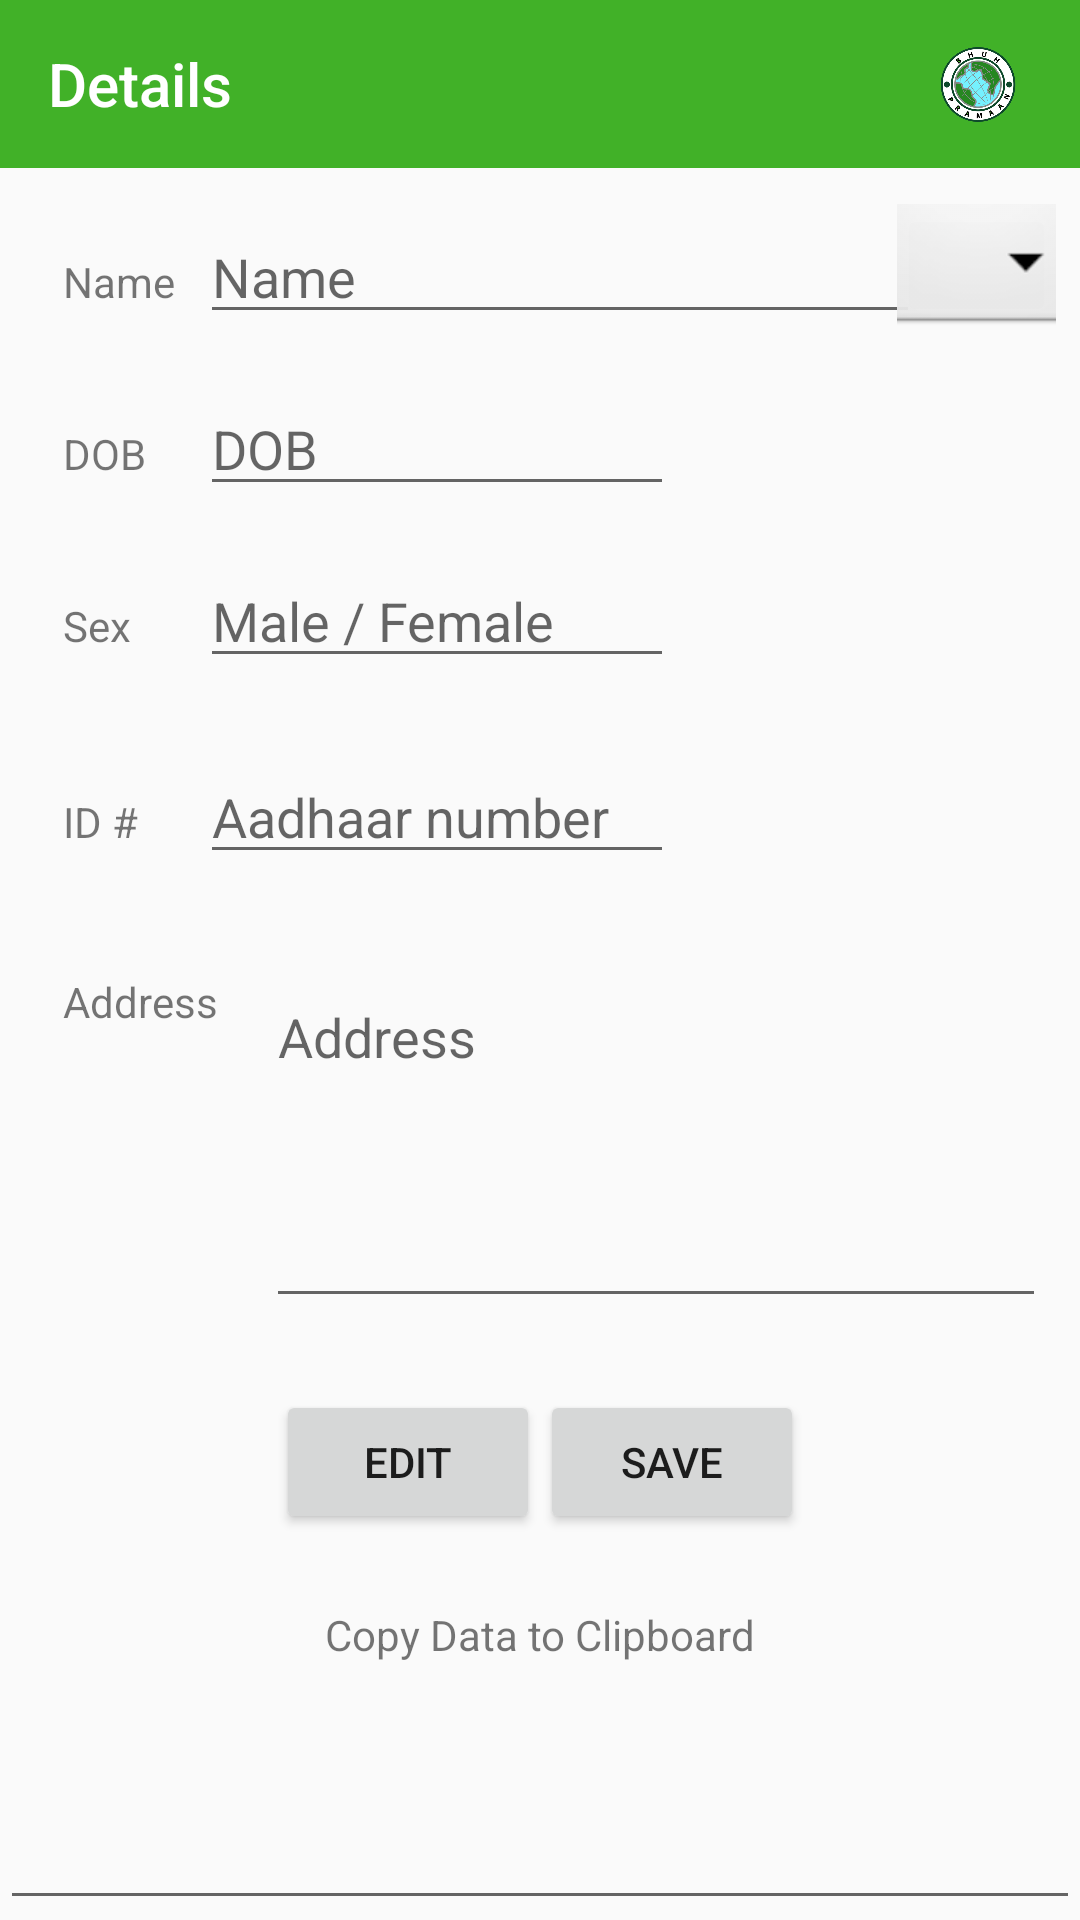

Write the Android layout XML for this screen, with the resource values it uses.
<!-- AndroidManifest.xml: application theme Theme.BPCardRead -->
<!-- res/layout/activity_details4.xml -->
<?xml version="1.0" encoding="utf-8"?>
<androidx.constraintlayout.widget.ConstraintLayout xmlns:android="http://schemas.android.com/apk/res/android"
    xmlns:app="http://schemas.android.com/apk/res-auto"
    xmlns:tools="http://schemas.android.com/tools"
    android:layout_width="match_parent"
    android:layout_height="match_parent"
    android:focusable="true"
    android:focusableInTouchMode="true"
    tools:context=".DetailsActivity4">
    
    <com.google.android.material.appbar.AppBarLayout
        android:id="@+id/appBarLayout"
        android:layout_width="0dp"
        android:layout_height="wrap_content"
        app:layout_constraintEnd_toEndOf="parent"
        app:layout_constraintStart_toStartOf="parent"
        app:layout_constraintTop_toTopOf="parent">

        <androidx.constraintlayout.widget.ConstraintLayout
            android:layout_width="match_parent"
            android:layout_height="match_parent">

            
            <androidx.appcompat.widget.Toolbar
                android:id="@+id/toolbar"
                android:layout_width="match_parent"
                android:layout_height="wrap_content"
                android:background="@color/aadar_green"
                android:minHeight="?attr/actionBarSize"
                android:theme="?attr/actionBarTheme"
                app:layout_constraintEnd_toEndOf="parent"
                app:layout_constraintStart_toStartOf="parent"
                app:layout_constraintTop_toTopOf="parent"
                app:title="Details"
                app:titleTextColor="#ffff" />

            
            <TextView
                android:id="@+id/textView2"
                android:layout_width="wrap_content"
                android:layout_height="wrap_content"
                android:layout_marginEnd="10dp"
                android:text=""
                android:textColor="#ffff"
                android:textSize="18sp"
                android:textStyle="bold"
                app:layout_constraintBottom_toBottomOf="parent"
                app:layout_constraintEnd_toEndOf="@+id/toolbar"
                app:layout_constraintTop_toTopOf="parent" />

            
            <ImageView
                android:id="@+id/imageView2"
                android:layout_width="30dp"
                android:layout_height="25dp"
                android:layout_marginEnd="9dp"
                app:layout_constraintBottom_toBottomOf="parent"
                app:layout_constraintEnd_toStartOf="@+id/textView2"
                app:layout_constraintTop_toTopOf="parent"
                app:srcCompat="@drawable/ic_bhuh_logo" />

            
            

        </androidx.constraintlayout.widget.ConstraintLayout>

    </com.google.android.material.appbar.AppBarLayout>


    <TextView
        android:id="@+id/textView3"
        android:layout_width="wrap_content"
        android:layout_height="wrap_content"
        android:layout_marginStart="1dp"
        android:text="Name"
        app:layout_constraintBaseline_toBaselineOf="@+id/editText_Name"
        app:layout_constraintStart_toStartOf="@+id/guideline2" />

    <EditText
        android:id="@+id/editText_Name"
        android:layout_width="240dp"
        android:layout_height="wrap_content"
        android:layout_marginStart="16dp"
        android:layout_marginTop="14dp"
        android:editable="false"
        android:ems="10"
        android:hint="Name"
        android:inputType="textPersonName"
        app:layout_constraintEnd_toStartOf="@+id/imageButton4"
        app:layout_constraintStart_toEndOf="@id/textView3"
        app:layout_constraintTop_toBottomOf="@+id/appBarLayout" />

    <TextView
        android:id="@+id/textView6"
        android:layout_width="wrap_content"
        android:layout_height="wrap_content"
        android:layout_marginStart="1dp"
        android:text="DOB"
        app:layout_constraintBaseline_toBaselineOf="@+id/editText_Date"
        app:layout_constraintStart_toStartOf="@+id/guideline2" />

    <EditText
        android:id="@+id/editText_Date"
        android:layout_width="158dp"
        android:layout_height="wrap_content"
        android:layout_marginTop="16dp"
        android:editable="false"
        android:ems="10"
        android:hint="DOB"
        android:inputType="date"
        app:layout_constraintStart_toStartOf="@+id/editText_Name"
        app:layout_constraintTop_toBottomOf="@+id/editText_Name" />

    <TextView
        android:id="@+id/textView7"
        android:layout_width="wrap_content"
        android:layout_height="wrap_content"
        android:layout_marginStart="1dp"
        android:text="Sex"
        app:layout_constraintBaseline_toBaselineOf="@+id/editText_Sex"
        app:layout_constraintStart_toStartOf="@+id/guideline2" />

    <EditText
        android:id="@+id/editText_Sex"
        android:layout_width="158dp"
        android:layout_height="wrap_content"
        android:layout_marginTop="16dp"
        android:editable="false"
        android:ems="10"
        android:hint="Male / Female"
        android:inputType="textPersonName"
        android:onClick="select_gender"
        app:layout_constraintStart_toStartOf="@+id/editText_Date"
        app:layout_constraintTop_toBottomOf="@+id/editText_Date" />

    <TextView
        android:id="@+id/textView4"
        android:layout_width="wrap_content"
        android:layout_height="wrap_content"
        android:layout_marginStart="1dp"
        android:text="ID #"
        app:layout_constraintBaseline_toBaselineOf="@+id/editTextAadhar"
        app:layout_constraintStart_toStartOf="@+id/guideline2" />

    <EditText
        android:id="@+id/editTextAadhar"
        android:layout_width="158dp"
        android:layout_height="wrap_content"
        android:layout_marginTop="24dp"
        android:ems="10"
        android:hint="Aadhaar number"
        android:inputType="number"
        app:layout_constraintStart_toStartOf="@+id/editText_Sex"
        app:layout_constraintTop_toBottomOf="@+id/editText_Sex" />

    <TextView
        android:id="@+id/textView8"
        android:layout_width="wrap_content"
        android:layout_height="wrap_content"
        android:layout_marginStart="1dp"
        android:layout_marginTop="1dp"
        android:text="Address"
        app:layout_constraintStart_toStartOf="@+id/guideline2"
        app:layout_constraintTop_toTopOf="@+id/editText_Address" />


    <EditText
        android:id="@+id/editText_Address"
        android:layout_width="260dp"
        android:layout_height="116dp"
        android:layout_marginStart="16dp"
        android:layout_marginTop="32dp"
        android:editable="false"
        android:ems="10"
        android:gravity="start|top"
        android:hint="Address"
        android:inputType="textMultiLine"
        android:lines="5"
        android:scrollbars="vertical"
        app:layout_constraintStart_toEndOf="@+id/textView8"
        app:layout_constraintTop_toBottomOf="@+id/editTextAadhar" />

    <androidx.constraintlayout.widget.Guideline
        android:id="@+id/guideline2"
        android:layout_width="wrap_content"
        android:layout_height="wrap_content"
        android:orientation="vertical"
        app:layout_constraintGuide_begin="20dp" />


    <androidx.constraintlayout.widget.Barrier
        android:id="@+id/barrier2"
        android:layout_width="wrap_content"
        android:layout_height="wrap_content"
        app:barrierDirection="left"
        app:constraint_referenced_ids="editText_Sex,textView7,editText_Name,textView3,editText_Address,textView8,textView6,editTextAadhar,editText_Date,textView4" />


    <Button
        android:id="@+id/button4"
        android:layout_width="wrap_content"
        android:layout_height="wrap_content"
        android:layout_marginTop="24dp"
        android:onClick="Edit"
        android:text="Edit"
        app:layout_constraintEnd_toStartOf="@+id/button5"
        app:layout_constraintStart_toEndOf="@+id/data"
        app:layout_constraintTop_toBottomOf="@+id/editText_Address" />

    <Button
        android:id="@+id/button5"
        android:layout_width="wrap_content"
        android:layout_height="wrap_content"
        android:layout_marginTop="24dp"
        android:onClick="saveData"
        android:text="Save"
        app:layout_constraintEnd_toStartOf="@+id/data"
        app:layout_constraintStart_toEndOf="@+id/button4"
        app:layout_constraintTop_toBottomOf="@+id/editText_Address" />

    <TextView
        android:id="@+id/seeDB"
        android:layout_width="wrap_content"
        android:layout_height="wrap_content"
        android:layout_marginTop="24dp"
        android:onClick="getData1"
        android:text="Copy Data to Clipboard"
        app:layout_constraintEnd_toEndOf="parent"
        app:layout_constraintStart_toStartOf="parent"
        app:layout_constraintTop_toBottomOf="@+id/button4" />

    <EditText
        android:id="@+id/data"
        android:layout_width="match_parent"
        android:layout_height="match_parent"
        android:ems="10"
        android:gravity="start|top"
        android:inputType="textMultiLine"
        app:layout_constraintEnd_toEndOf="parent"
        app:layout_constraintHorizontal_bias="0.0"
        app:layout_constraintStart_toStartOf="parent"
        app:layout_constraintTop_toBottomOf="@+id/button4" />

    <ImageButton
        android:id="@+id/imageButton4"
        android:layout_width="53dp"
        android:layout_height="41dp"
        android:layout_marginTop="12dp"
        android:layout_marginEnd="8dp"
        android:onClick="openmenu"
        app:layout_constraintEnd_toEndOf="parent"
        app:layout_constraintTop_toBottomOf="@id/appBarLayout"
        app:srcCompat="@android:drawable/btn_dropdown" />

</androidx.constraintlayout.widget.ConstraintLayout>
<!-- resources referenced by this layout -->
<resources>
  <color name="aadar_green">#41b128</color>
  <!-- drawable ic_bhuh_logo: png bitmap (drawable-hdpi, 44611 bytes) -->
  <style name="Theme.BPCardRead" parent="Theme.AppCompat.Light.NoActionBar">
          
          <item name="colorPrimary">@color/purple_500</item>
          <item name="colorPrimaryVariant">@color/aadar_orange</item>
          <item name="colorOnPrimary">@color/white</item>
          
          <item name="colorSecondary">@color/teal_200</item>
          <item name="colorSecondaryVariant">@color/teal_700</item>
          <item name="colorOnSecondary">@color/black</item>
          
          <item name="android:statusBarColor" tools:targetApi="l">?attr/colorPrimaryVariant</item>
          
      </style>
  <color name="purple_500">#FF6200EE</color>
  <color name="aadar_orange">#fea015</color>
  <color name="white">#FFFFFFFF</color>
  <color name="teal_200">#FF03DAC5</color>
  <color name="teal_700">#FF018786</color>
  <color name="black">#FF000000</color>
</resources>
